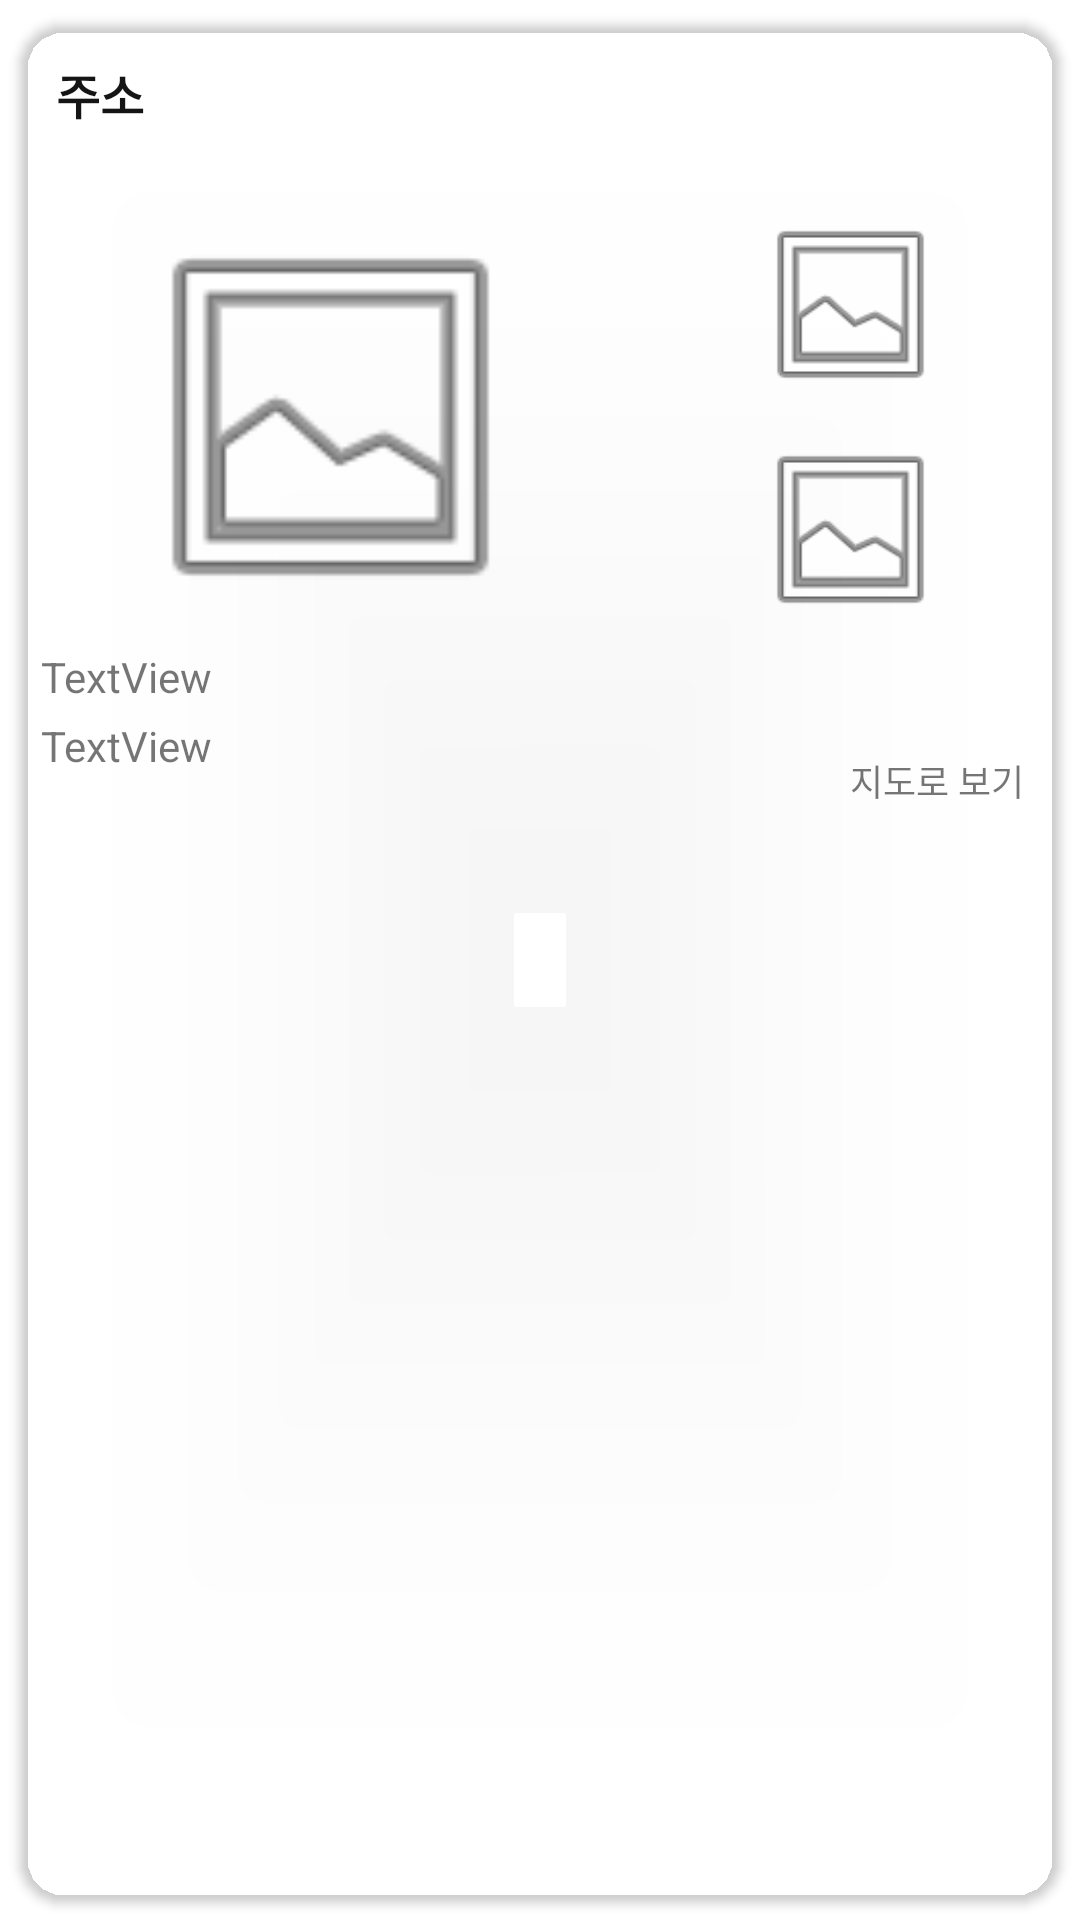

Reconstruct the res/layout file that produces this screen, plus the resources it refers to.
<!-- AndroidManifest.xml: application theme Theme.Ai_x_hackathon -->
<!-- res/layout/store_cardview.xml -->
<androidx.cardview.widget.CardView xmlns:android="http://schemas.android.com/apk/res/android"
    xmlns:app="http://schemas.android.com/apk/res-auto"
    xmlns:tools="http://schemas.android.com/tools"
    android:id="@+id/store_cardview"
    android:layout_width="match_parent"
    android:layout_height="wrap_content"
    app:cardBackgroundColor="#00000000"
    android:orientation="vertical"
    app:cardUseCompatPadding="true"
    app:cardCornerRadius="15dp"
    app:strokeColor="#00000000">


    <LinearLayout
        android:layout_width="match_parent"
        android:layout_height="266dp"
        android:background="@drawable/radius"
        android:orientation="vertical">

        <TextView
            android:id="@+id/store_text_address"
            android:layout_width="match_parent"
            android:layout_height="wrap_content"
            android:layout_margin="12dp"
            android:layout_marginStart="3dp"
            android:layout_weight="1"
            android:text="주소"
            android:textColor="#151515"
            android:textSize="16sp"
            android:textStyle="bold" />

        <LinearLayout
            android:layout_width="match_parent"
            android:layout_height="141dp"
            android:layout_weight="1">

            <ImageView
                android:id="@+id/store_imageview1"
                android:layout_width="207dp"
                android:padding="5dp"
                android:scaleType="fitCenter"
                android:layout_height="match_parent"
                app:srcCompat="@android:drawable/ic_menu_gallery" />

            <LinearLayout
                android:layout_width="match_parent"
                android:layout_height="match_parent"
                android:orientation="vertical">

                <ImageView
                    android:id="@+id/store_imageview2"
                    android:layout_width="match_parent"
                    android:layout_weight="1"
                    android:scaleType="fitCenter"
                    android:padding="5dp"
                    android:layout_height="wrap_content"
                    app:srcCompat="@android:drawable/ic_menu_gallery" />
                <ImageView
                    android:id="@+id/store_imageview3"
                    android:layout_width="match_parent"
                    android:layout_weight="1"
                    android:padding="5dp"
                    android:scaleType="fitCenter"
                    android:layout_height="wrap_content"
                    app:srcCompat="@android:drawable/ic_menu_gallery" />
            </LinearLayout>
        </LinearLayout>

        <LinearLayout
            android:layout_width="match_parent"
            android:layout_height="wrap_content"
            android:layout_weight="1"
            android:orientation="horizontal">

            <LinearLayout
                android:layout_width="match_parent"
                android:layout_height="match_parent"
                android:layout_weight="1"
                android:orientation="vertical">

                <TextView
                    android:id="@+id/textView_store1"
                    android:layout_width="match_parent"
                    android:layout_height="wrap_content"
                    android:layout_margin="2dp"
                    android:paddingStart="5dp"
                    android:text="TextView" />

                <TextView
                    android:id="@+id/textView_store2"
                    android:layout_width="match_parent"
                    android:layout_height="wrap_content"
                    android:layout_margin="2dp"
                    android:paddingStart="5dp"
                    android:text="TextView" />
            </LinearLayout>

            <LinearLayout
                android:layout_width="wrap_content"
                android:layout_height="match_parent"
                android:layout_gravity="right"
                android:orientation="vertical">

                <ImageView
                    android:id="@+id/btn_to_map"
                    android:layout_width="45dp"
                    android:layout_height="33dp"
                    android:layout_marginEnd="25dp"
                    android:layout_weight="1"
                    android:onClick="OnClick"
                    android:paddingStart="5dp"
                    android:scaleType="fitCenter"
                    app:srcCompat="@drawable/map_btn"
                    app:tint="#294A2A" />

                <TextView
                    android:id="@+id/textView4"
                    android:layout_width="wrap_content"
                    android:layout_height="wrap_content"
                    android:layout_weight="1"
                    android:text="지도로 보기"
                    android:textSize="12sp" />
            </LinearLayout>

        </LinearLayout>

    </LinearLayout>

</androidx.cardview.widget.CardView>
<!-- resources referenced by this layout -->
<resources>
  <style name="Theme.Ai_x_hackathon" parent="Theme.MaterialComponents.DayNight.DarkActionBar">
          
          <item name="colorPrimary">@color/purple_500</item>
          <item name="colorPrimaryVariant">@color/purple_700</item>
          <item name="colorOnPrimary">@color/white</item>
          
          <item name="colorSecondary">@color/teal_200</item>
          <item name="colorSecondaryVariant">@color/teal_700</item>
          <item name="colorOnSecondary">@color/black</item>
          
          <item name="android:statusBarColor">?attr/colorPrimaryVariant</item>
          
  
          <item name="windowActionBar">false</item>
          <item name="windowNoTitle">true</item>
      </style>
  <color name="purple_500">#FF6200EE</color>
  <color name="purple_700">#DAD1CC</color>
  <color name="white">#FFFFFFFF</color>
  <color name="teal_200">#FF03DAC5</color>
  <color name="teal_700">#FF018786</color>
  <color name="black">#FF000000</color>
</resources>
